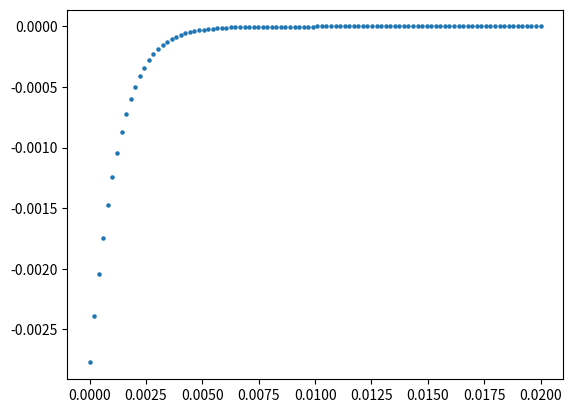

Write Python code to recreate this figure. (Note: this script raises an exception after producing the figure.)
import numpy as np
from numpy import *
import matplotlib.pyplot as plt
from time import time
#from scipy.integrate import quad

###################################################################################################################
##パラメータの調整
N = 500
V, t, mu, gu, n0, n1, n2, n3, nscf =1.5, 1 , 0, 1, 5, 1, 1, 100, 2000  # 7.525 #9.21
n_search, error, check_gap =100, 1e-10, 1e-6
qs     = np.linspace(0.0,0.002,n0)         #(np.pi/a)
Bs     = np.linspace(0.0,0.0,n1)          #np.linspace(0,0.08,n1)
kBTs   = np.linspace(0.001,1,n2)
deltas = np.linspace(0, 0.02, n3)

#index of q by which calculating extended GL
i_q = 2

###################################################################################################################
## gap_eq をdef
def e_k_spin(k1, k2, k3, q, y, B): 
    return 2*t*(np.cos((k1+(q/2)*np.pi))) - mu + y * 1/2 * gu * B

def e_k_s(k1, k2, k3, q, B):
    return (e_k_spin(k1, k2, k3, q, 1, B) + e_k_spin(-1*k1, -1*k2, -1*k3, q, -1, B))/2

def e_k_a(k1, k2, k3, q, B):
    return (e_k_spin(k1, k2, k3, q, 1, B) - e_k_spin(-1*k1, -1*k2, -1*k3, q, -1, B))/2

def E_k_q(k1, k2, k3, gap, q, B):
    return np.sqrt(e_k_s(k1, k2, k3, q, B)**2 + gap**2)

def E_k_q_s(k1, k2, k3, gap, q, y, B):
    return E_k_q(k1, k2, k3, gap, q, B) + y * e_k_a(k1, k2, k3, q, B)

def Fermi(beta, E):
    #return  1 / (np.exp(beta*E) + 1 )
    return (1 - np.tanh(beta*E/2)) /2

def func(k1, k2, k3, gap, q, B): 
    return gap*(1-Fermi(beta, E_k_q_s(k1, k2, k3, gap, q, -1, B))-Fermi(beta, E_k_q_s(k1, k2, k3, gap, q, 1, B)))/(2*E_k_q(k1, k2, k3, gap, q, B))

def rhs(gap, q, B):
    k1 = -1 * np.pi + 2 * arange(N) * np.pi / (N)
    kx = k1
    ky, kz = 1, 1
    f = func(kx, ky, kz, gap, q, B)
    return (V / (N)) * sum(f)

###################################################################################################################
#free energy の定義
def Fn():
    return F1(0,0) + F0(0,0) + Fc(0)

def F1(qs,ans_q):
    y = -1 + 2 * arange(2)
    k1 = -1 * np.pi + 2 * arange(N) * np.pi / (N)
    kx, y = meshgrid(k1, y, indexing='ij')
    ky, kz = 1, 1
    g = log(1+exp(-1*beta*E_k_q_s(kx, ky, kz, ans_q, qs, y, Bs[0])))
    return -1*(1/beta) * sum(g)

def F0(qs,ans_q):
    k1 = -1 * np.pi + 2 * arange(N) * np.pi / (N)
    kx = k1
    ky, kz = 1, 1
    f = e_k_spin(-1*kx, -1*ky, -1*kz, qs,-1, Bs[0]) - E_k_q_s(kx, ky, kz, ans_q, qs, -1, Bs[0])
    return sum(f)

def Fc(ans_q):
    return(N)*(ans_q**2)/V

def free_energy(qs,ans_q):
    return F1(qs,ans_q) + F0(qs,ans_q) + Fc(ans_q) -Fn()#  

###################################################################################################################
## def for finding the coefficients of extended GL free energy
def calculate_a_1(x_1, y_1):
    return 2 * y_1/(x_1)**2
def calculate_a(x_1, y_1, T_1, T, Tc):
    p = (1-T/Tc)/(1-T_1/Tc)
    return 2 * y_1/(x_1)**2 * p
def calculate_b(x_1, y_1):
    return -1 * y_1/(x_1)**4
def calculate_d(x_1, y_1, x_2, y_2, q):
    a = 2 * y_1/(x_1)**2
    d = 2 * y_2/(x_2)**2
    return (d-a)/(q*pi)**2
def calculate_e(x_1, y_1, x_2, y_2, q):
    b = -1 * y_1/(x_1)**4
    e = -1 * y_2/(x_2)**4
    return (e-b)/(q*pi)**2

###################################################################################################################
## def for finding the coefficients of extended GL free energy
def extende_GL(a, b, d, e, q, delta):
    return a*delta**2 + b*delta**4 \
                      + d*q**2*delta**2 + e*q**2*delta**4


###################################################################################################################
##ギャップの逐次計算
ans= []
for h in range(n0):
    ans0 = []
    for i in range(n1):
        ans1 = []
        for j in range(n2): # それぞれの温度で秩序パラメータを計算
            beta, d0= 1/kBTs[j], 100.0
            for k in range(nscf): # 収束するまで最大1000回ループ
                d1 = rhs(d0, qs[h], Bs[i]) 
                if abs(d1-d0) < 1e-10: break # 収束チェック
                d0 = d1
            ans1.append([d0, abs(d1-d0), k])
        ans0.append(ans1)
    ans.append(ans0)
ans = np.array(ans)

###################################################################################################################
#free energy の計算
kBT = kBTs[0]
beta = 1/kBT
B = Bs[0]
ans_F = []
ans_F.append(free_energy(qs[0], ans[0,0,0,0]))
ans_F.append(free_energy(qs[i_q], ans[i_q,0,0,0]))
ans_F = np.array(ans_F)

###################################################################################################################
## find the coefficients of extended GL free energy
a_1 = calculate_a_1(ans[0,0,0,0], ans_F[0])
b = calculate_b(ans[0,0,0,0], ans_F[0])
d = calculate_d(ans[0,0,0,0], ans_F[0], ans[i_q,0,0,0], ans_F[1], qs[i_q])
e = calculate_e(ans[0,0,0,0], ans_F[0], ans[i_q,0,0,0], ans_F[1], qs[i_q])

###################################################################################################################
##calculate_freeenergy
f, extended_GL = [], []
for i in range(n0):
    f_1, extended_GL_1 = [], []
    for j in range(n3):
        f_temp = F1(qs[i],deltas[j])
        f_1.append(f_temp)
        extended_GL_temp = extende_GL(a_1, b, d, e, qs[i],deltas[j])
        extended_GL_1.append(extended_GL_temp)
    f.append(f_1)
    extended_GL.append(extended_GL_1)
f = np.array(f)
extended_GL = np.array(extended_GL)


########################################################################################################################
#plot the figure of comparing free energy to extended GL
for i in range(n0):

    plt.scatter(deltas, f[i,:], 5)
    #plt.scatter(deltas, extended_GL[i,:], 5)
    plt.savefig("figure/"+ str(qs[i]) + ".png")
    plt.clf()

###################################
##output
for i in range(n0):
    file = open("output/"+ str(qs[i]), "w")
    file.write("##delta---free_energy---extended_GL" + "\n")
    for j in range (n3):
        file.write(str(deltas[j]) + " " + str(f[i,j]) + " " + str(extended_GL[i,j]) + "\n")
    file.close()
